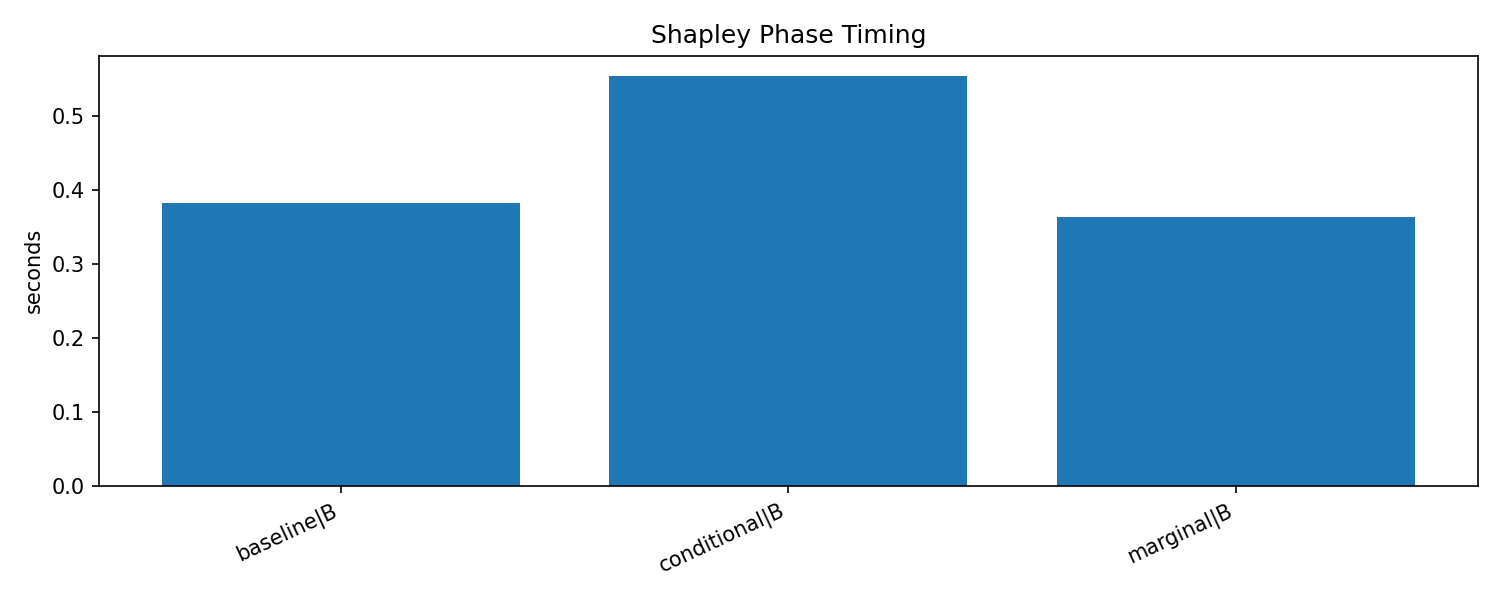

The file beside this chart, header and first rows:
epoch_start, epoch_end, phase, cycle, duration_sec, num_batches, num_samples, num_node_groups, tactic, run_id, training_type, shapley_tactic
49, 49, B, 0, 0.1415, , 1024, 32, baseline, shapley-20260606T020448Z-0f9aa28a, shapley, baseline
69, 69, B, 1, 0.05918, , 1600, 50, baseline, shapley-20260606T020448Z-0f9aa28a, shapley, baseline
89, 89, B, 2, 0.04366, , 1600, 50, baseline, shapley-20260606T020448Z-0f9aa28a, shapley, baseline
109, 109, B, 3, 0.04445, , 1600, 50, baseline, shapley-20260606T020448Z-0f9aa28a, shapley, baseline
129, 129, B, 4, 0.04375, , 1600, 50, baseline, shapley-20260606T020448Z-0f9aa28a, shapley, baseline
169, 169, B, 5, 0.0492, , 1600, 50, baseline, shapley-20260606T020448Z-0f9aa28a, shapley, baseline
49, 49, B, 0, 0.1296, , 1024, 32, marginal, shapley-20260606T020512Z-dd871c85, shapley, marginal
69, 69, B, 1, 0.04768, , 1600, 50, marginal, shapley-20260606T020512Z-dd871c85, shapley, marginal
89, 89, B, 2, 0.04739, , 1600, 50, marginal, shapley-20260606T020512Z-dd871c85, shapley, marginal
109, 109, B, 3, 0.04557, , 1600, 50, marginal, shapley-20260606T020512Z-dd871c85, shapley, marginal
129, 129, B, 4, 0.04606, , 1600, 50, marginal, shapley-20260606T020512Z-dd871c85, shapley, marginal
169, 169, B, 5, 0.04656, , 1600, 50, marginal, shapley-20260606T020512Z-dd871c85, shapley, marginal
49, 49, B, 0, 0.1514, , 1024, 32, conditional, shapley-20260606T020537Z-8cdc8253, shapley, conditional
69, 69, B, 1, 0.0884, , 1600, 50, conditional, shapley-20260606T020537Z-8cdc8253, shapley, conditional
89, 89, B, 2, 0.07376, , 1600, 50, conditional, shapley-20260606T020537Z-8cdc8253, shapley, conditional
109, 109, B, 3, 0.0758, , 1600, 50, conditional, shapley-20260606T020537Z-8cdc8253, shapley, conditional
129, 129, B, 4, 0.07714, , 1600, 50, conditional, shapley-20260606T020537Z-8cdc8253, shapley, conditional
169, 169, B, 5, 0.08633, , 1600, 50, conditional, shapley-20260606T020537Z-8cdc8253, shapley, conditional
